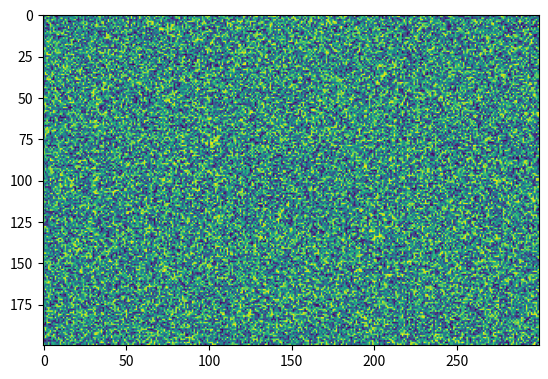

The matplotlib source for this figure:
import numpy as np
import matplotlib.pyplot as plt

matrix = np.random.randint(0,255,(200,300))

for i in range(len(matrix)):
    for j in range(len(matrix[i])):
        matrix[i][j] = np.random.randint(0,255)


plt.imshow(matrix)
plt.show()